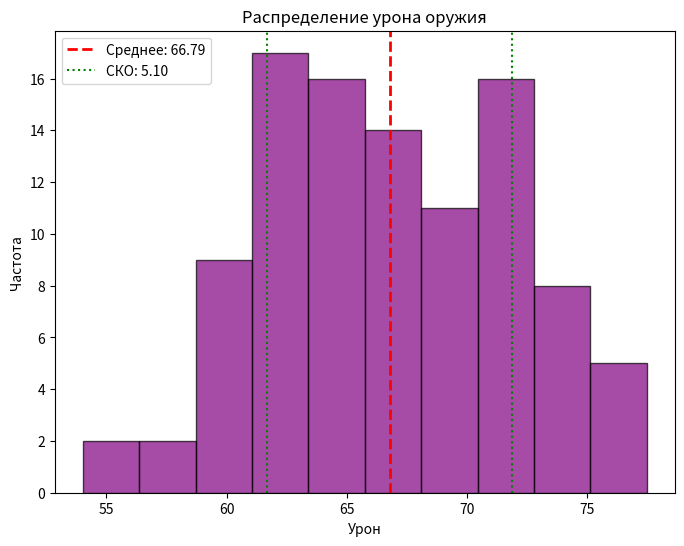

Write Python code to recreate this figure.
import numpy as np
import matplotlib.pyplot as plt

# Генерация случайных значений урона с нормальным распределением
np.random.seed(123)
damage = np.random.normal(loc=66.67, scale=4.52, size=100)

# Визуализация гистограммы урона
plt.figure(figsize=(8, 6))
plt.hist(damage, bins=10, color='purple', alpha=0.7, edgecolor='black')
plt.axvline(damage.mean(), color='red', linestyle='dashed', linewidth=2, label=f'Среднее: {damage.mean():.2f}')
plt.axvline(damage.mean() + np.std(damage), color='green', linestyle='dotted', label=f'СКО: {np.std(damage):.2f}')
plt.axvline(damage.mean() - np.std(damage), color='green', linestyle='dotted')
plt.legend()
plt.title('Распределение урона оружия')
plt.xlabel('Урон')
plt.ylabel('Частота')
plt.show()